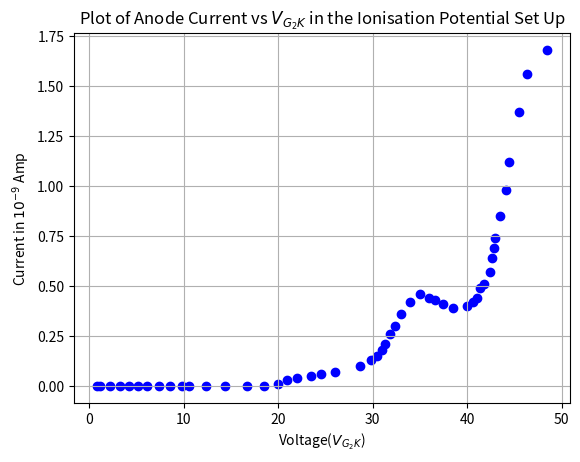

Write the Python code that produced this figure.
# -*- coding: utf-8 -*-
"""
Created on Mon Nov 17 20:07:44 2025

[redacted]
"""

import numpy as np
import matplotlib.pyplot as plt
V=[0.8,1.2,2.2,3.3,4.2,5.2,6.1,7.4,8.6,9.8,10.6,12.4,14.4,16.7,18.5,20.0,21.0,22.0,23.5,24.5,26.0,28.7,29.8,30.5,31.0,31.3,31.8,32.4,33.0,34.0,35.0,36.0,36.6,37.4,38.5,40.0,40.6,41.0,41.4,41.8,42.4,42.6,42.8,43.0,43.5,44.1,44.4,45.5,46.3,48.5]
I=[0.0,0.0,0.0,0.0,0.0,0.0,0.0,0.0,0.0,0.0,0.0,0.0,0.0,0.0,0.0,0.01,0.03,0.04,0.05,0.06,0.07,0.10,0.13,0.15,0.18,0.21,0.26,0.30,0.36,0.42,0.46,0.44,0.43,0.41,0.39,0.40,0.42,0.44,0.49,0.51,0.57,0.64,0.69,0.74,0.85,0.98,1.12,1.37,1.56,1.68]
#print(len(V))
#print(len(I))
plt.title("Plot of Anode Current vs $V_{G_2K}$ in the Ionisation Potential Set Up")
plt.xlabel("Voltage($V_{G_2K}$)")
plt.ylabel("Current in $10^{-9}$ Amp")
plt.scatter(V,I,color="blue")
plt.grid()

plt.show()
